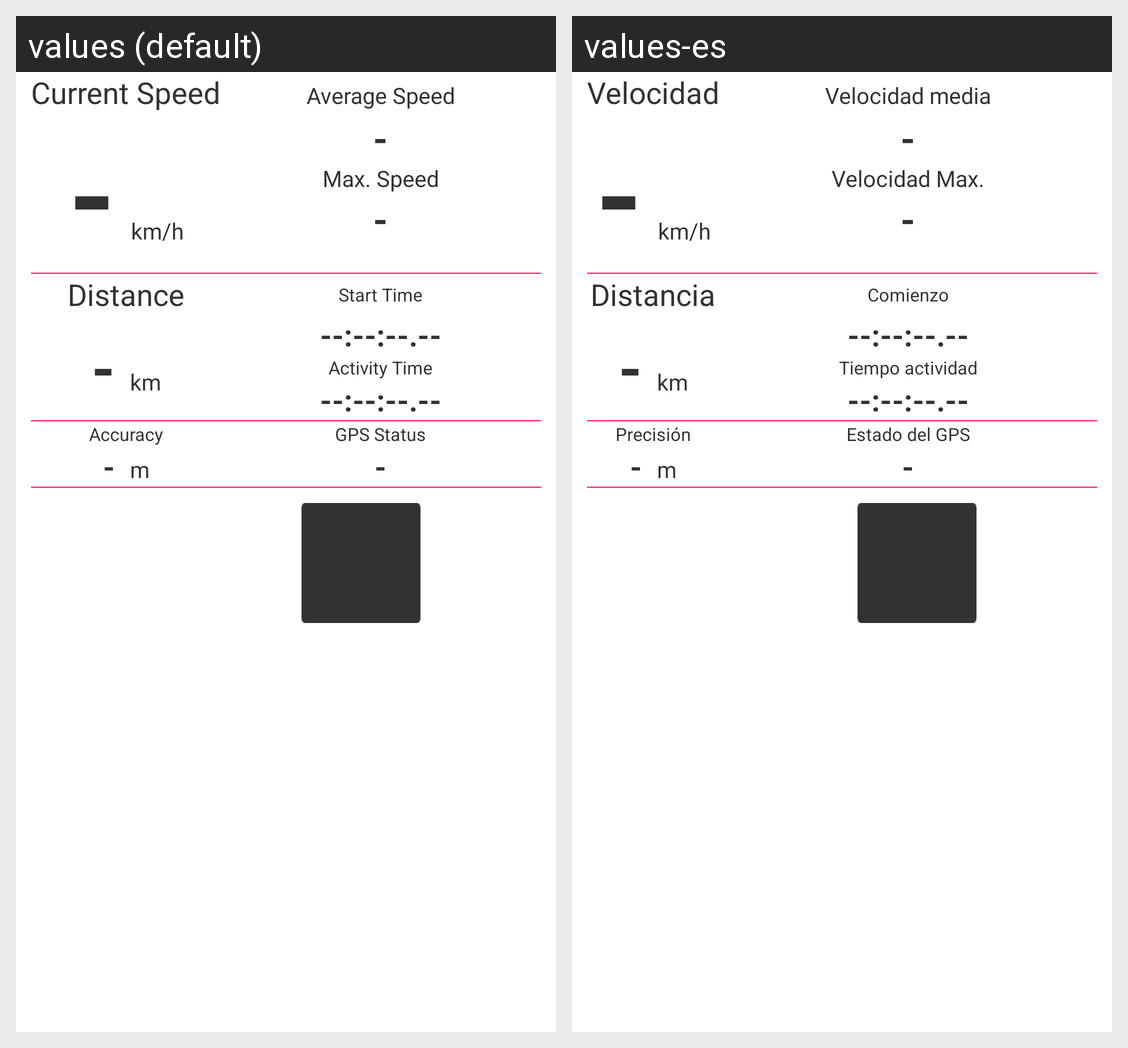

Here is an Android app screen in its default locale and in the app's own translations. Write out the translated-string differences for the strings that appear on this screen.
Android screen res/layout/fragment_data_view.xml rendered under 2 locales, left to right: values (default), values-es. Device: Nexus 5 (rendered at 1080×1920; each locale shown at half size, 540×960, under a caption strip naming it); theme AppTheme.
Strings drawn on this screen, with the default value and each locale's value (text and hints the layout hard-codes, and strings that could not be matched under every locale, appear in the picture but are not listed):

current_speed_hint
  values: Current Speed
  values-es: Velocidad

speed_unit
  values: km/h
  values-es: km/h

average_speed_hint
  values: Average Speed
  values-es: Velocidad media

max_speed_hint
  values: Max. Speed
  values-es: Velocidad Max.

distance_hint
  values: Distance
  values-es: Distancia

distance_unit
  values: km
  values-es: km

start_time_hint
  values: Start Time
  values-es: Comienzo

activity_time_hint
  values: Activity Time
  values-es: Tiempo actividad

gps_accuracy_hint
  values: Accuracy
  values-es: Precisión

accuracy_unit
  values: m
  values-es: m

gps_status_hint
  values: GPS Status
  values-es: Estado del GPS
